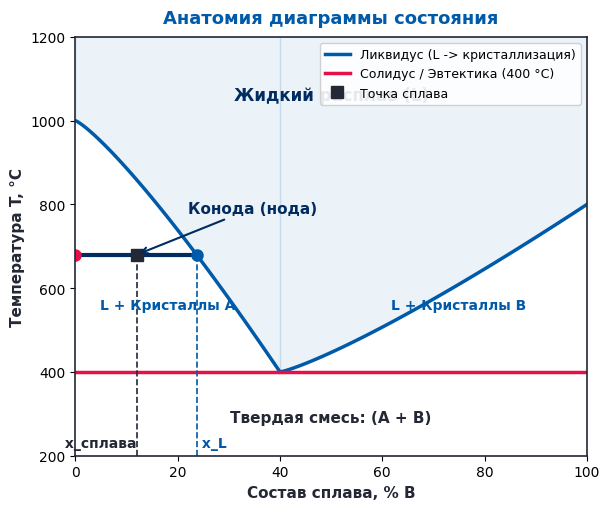
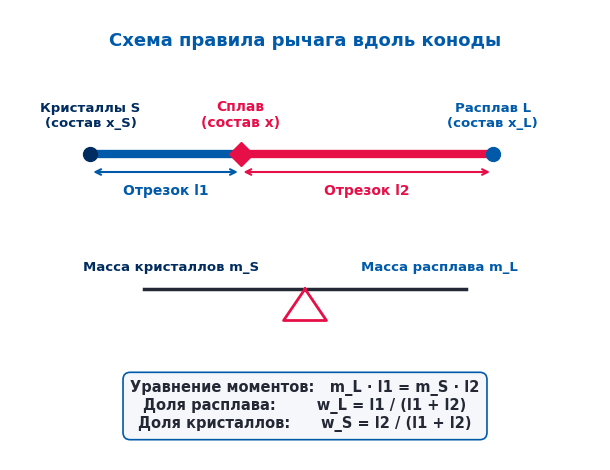
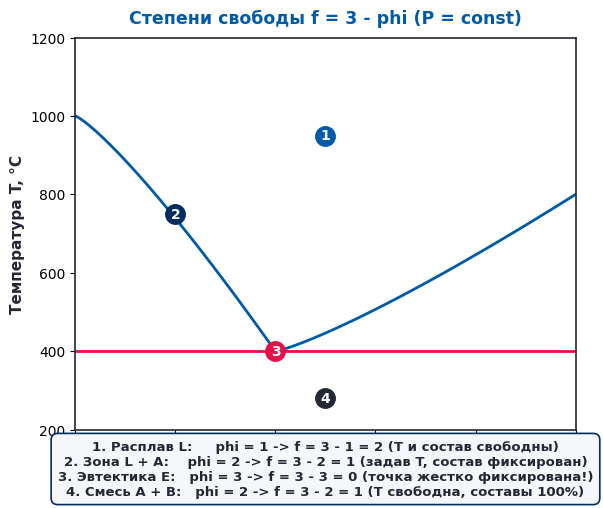
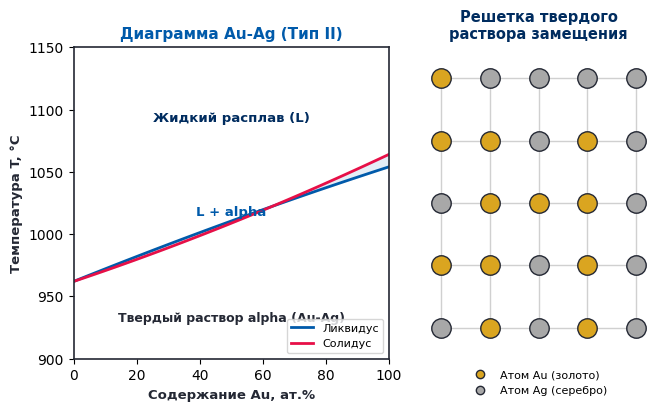

Write Python code to recreate these figures, in order.
import matplotlib.pyplot as plt
import numpy as np

# Set font styling
plt.rcParams['font.sans-serif'] = 'DejaVu Sans'
plt.rcParams['axes.edgecolor'] = '#242834'
plt.rcParams['axes.linewidth'] = 1.2

def make_diagram_anatomy():
    fig, ax = plt.subplots(figsize=(6.2, 5.2), dpi=200)
    
    ax.set_xlim(0, 100)
    ax.set_ylim(200, 1200)
    ax.set_xlabel('Состав сплава, % B', fontsize=11, fontweight='bold', color='#242834')
    ax.set_ylabel('Температура T, °C', fontsize=11, fontweight='bold', color='#242834')
    ax.set_title('Анатомия диаграммы состояния', fontsize=13, fontweight='bold', color='#005AAA', pad=10)
    
    xA = np.linspace(0, 40, 100)
    yA = 1000 - 600 * (xA / 40)**1.2
    
    xB = np.linspace(40, 100, 100)
    yB = 400 + 400 * ((xB - 40) / 60)**1.2
    
    ax.plot(xA, yA, color='#005AAA', lw=2.5, label='Ликвидус (L -> кристаллизация)')
    ax.plot(xB, yB, color='#005AAA', lw=2.5)
    ax.plot([0, 100], [400, 400], color='#E70F47', lw=2.5, label='Солидус / Эвтектика (400 °C)')
    
    ax.fill_between(xA, yA, 1200, color='#005AAA', alpha=0.08)
    ax.fill_between(xB, yB, 1200, color='#005AAA', alpha=0.08)
    ax.text(50, 1050, 'Жидкий расплав (L)', fontsize=12, fontweight='bold', ha='center', color='#002C5F')
    
    ax.text(18, 550, 'L + Кристаллы A', fontsize=10, fontweight='bold', ha='center', color='#005AAA')
    ax.text(75, 550, 'L + Кристаллы B', fontsize=10, fontweight='bold', ha='center', color='#005AAA')
    ax.text(50, 280, 'Твердая смесь: (A + B)', fontsize=11, fontweight='bold', ha='center', color='#242834')
    
    T_con = 680
    x_solid = 0
    x_liq = 40 * ((1000 - T_con) / 600)**(1/1.2)
    x_sys = 12
    
    ax.plot([x_solid, x_liq], [T_con, T_con], color='#002C5F', lw=3)
    ax.plot(x_solid, T_con, 'o', color='#E70F47', markersize=8)
    ax.plot(x_liq, T_con, 'o', color='#005AAA', markersize=8)
    ax.plot(x_sys, T_con, 's', color='#242834', markersize=9, label='Точка сплава')
    
    ax.annotate('Конода (нода)', xy=(x_sys, T_con), xytext=(x_sys + 10, T_con + 100),
                arrowprops=dict(arrowstyle="->", color='#002C5F', lw=1.5),
                fontsize=11, fontweight='bold', color='#002C5F')
    
    ax.plot([x_liq, x_liq], [200, T_con], ls='--', color='#005AAA', lw=1.2)
    ax.plot([x_sys, x_sys], [200, T_con], ls='--', color='#242834', lw=1.2)
    ax.text(x_liq, 220, ' x_L', fontsize=10, fontweight='bold', color='#005AAA')
    ax.text(x_sys, 220, ' x_сплава', fontsize=10, fontweight='bold', color='#242834', ha='right')
    
    ax.legend(loc='upper right', fontsize=9, framealpha=0.9)
    plt.tight_layout()
    plt.savefig('diagram_anatomy.png')
    plt.close()

def make_diagram_lever_rule():
    fig, ax = plt.subplots(figsize=(6.2, 4.8), dpi=200)
    ax.set_xlim(-5, 105)
    ax.set_ylim(0, 10)
    ax.axis('off')
    
    ax.text(50, 9.2, 'Схема правила рычага вдоль коноды', fontsize=13, fontweight='bold', ha='center', color='#005AAA')
    
    y_bar = 6.8
    x_solid = 10
    x_sys = 38
    x_liq = 85
    
    ax.plot([x_solid, x_liq], [y_bar, y_bar], color='#242834', lw=3, zorder=1)
    ax.plot([x_solid, x_sys], [y_bar, y_bar], color='#005AAA', lw=6, zorder=2)
    ax.plot([x_sys, x_liq], [y_bar, y_bar], color='#E70F47', lw=6, zorder=2)
    
    ax.plot(x_solid, y_bar, 'o', color='#002C5F', markersize=10, zorder=3)
    ax.plot(x_liq, y_bar, 'o', color='#005AAA', markersize=10, zorder=3)
    ax.plot(x_sys, y_bar, 'D', color='#E70F47', markersize=12, zorder=4)
    
    ax.text(x_solid, y_bar + 0.6, 'Кристаллы S\n(состав x_S)', ha='center', fontsize=9.5, fontweight='bold', color='#002C5F')
    ax.text(x_sys, y_bar + 0.6, 'Сплав\n(состав x)', ha='center', fontsize=10, fontweight='bold', color='#E70F47')
    ax.text(x_liq, y_bar + 0.6, 'Расплав L\n(состав x_L)', ha='center', fontsize=9.5, fontweight='bold', color='#005AAA')
    
    ax.annotate('', xy=(x_solid, y_bar - 0.4), xytext=(x_sys, y_bar - 0.4),
                arrowprops=dict(arrowstyle='<->', color='#005AAA', lw=1.5))
    ax.text((x_solid + x_sys)/2, y_bar - 0.9, 'Отрезок l1', ha='center', fontsize=10, fontweight='bold', color='#005AAA')
    
    ax.annotate('', xy=(x_sys, y_bar - 0.4), xytext=(x_liq, y_bar - 0.4),
                arrowprops=dict(arrowstyle='<->', color='#E70F47', lw=1.5))
    ax.text((x_sys + x_liq)/2, y_bar - 0.9, 'Отрезок l2', ha='center', fontsize=10, fontweight='bold', color='#E70F47')
    
    y_beam = 3.8
    ax.plot([20, 80], [y_beam, y_beam], color='#242834', lw=2.5)
    ax.plot([50, 46, 54, 50], [y_beam, y_beam - 0.7, y_beam - 0.7, y_beam], color='#E70F47', lw=2)
    ax.text(25, y_beam + 0.4, 'Масса кристаллов m_S', ha='center', fontsize=9.5, fontweight='bold', color='#002C5F')
    ax.text(75, y_beam + 0.4, 'Масса расплава m_L', ha='center', fontsize=9.5, fontweight='bold', color='#005AAA')
    
    box_text = (
        "Уравнение моментов:   m_L · l1 = m_S · l2\n"
        "Доля расплава:        w_L = l1 / (l1 + l2)\n"
        "Доля кристаллов:      w_S = l2 / (l1 + l2)"
    )
    ax.text(50, 1.2, box_text, ha='center', va='center', fontsize=10.5, fontweight='bold',
            color='#242834', bbox=dict(boxstyle='round,pad=0.5', facecolor='#F5F7FA', edgecolor='#005AAA', lw=1.2))
    
    plt.tight_layout()
    plt.savefig('diagram_lever_rule.png')
    plt.close()

def make_diagram_degrees_of_freedom():
    fig, ax = plt.subplots(figsize=(6.2, 5.2), dpi=200)
    ax.set_xlim(0, 100)
    ax.set_ylim(200, 1200)
    ax.set_xlabel('Состав сплава, % B', fontsize=11, fontweight='bold', color='#242834')
    ax.set_ylabel('Температура T, °C', fontsize=11, fontweight='bold', color='#242834')
    ax.set_title('Степени свободы f = 3 - phi (P = const)', fontsize=12.5, fontweight='bold', color='#005AAA', pad=10)
    
    xA = np.linspace(0, 40, 100)
    yA = 1000 - 600 * (xA / 40)**1.2
    xB = np.linspace(40, 100, 100)
    yB = 400 + 400 * ((xB - 40) / 60)**1.2
    
    ax.plot(xA, yA, color='#005AAA', lw=2)
    ax.plot(xB, yB, color='#005AAA', lw=2)
    ax.plot([0, 100], [400, 400], color='#E70F47', lw=2)
    
    points = [
        (50, 950, '1', '#005AAA'),
        (20, 750, '2', '#002C5F'),
        (40, 400, '3', '#E70F47'),
        (50, 280, '4', '#242834')
    ]
    
    for x, y, num, col in points:
        ax.plot(x, y, 'o', color=col, markersize=14)
        ax.text(x, y, num, ha='center', va='center', color='white', fontweight='bold', fontsize=10)
        
    card_text = (
        "1. Расплав L:     phi = 1 -> f = 3 - 1 = 2 (T и состав свободны)\n"
        "2. Зона L + A:    phi = 2 -> f = 3 - 2 = 1 (задав T, состав фиксирован)\n"
        "3. Эвтектика E:   phi = 3 -> f = 3 - 3 = 0 (точка жестко фиксирована!)\n"
        "4. Смесь A + B:   phi = 2 -> f = 3 - 2 = 1 (T свободна, составы 100%)"
    )
    ax.text(50, 100, card_text, ha='center', va='center', fontsize=9.5, fontweight='bold',
            color='#242834', bbox=dict(boxstyle='round,pad=0.5', facecolor='#F5F7FA', edgecolor='#002C5F', lw=1.2))
            
    plt.tight_layout()
    plt.savefig('diagram_degrees_of_freedom.png')
    plt.close()

def make_diagram_solid_solution():
    fig, (ax1, ax2) = plt.subplots(1, 2, figsize=(6.8, 4.2), dpi=200, gridspec_kw={'width_ratios': [1.3, 1]})
    
    ax1.set_xlim(0, 100)
    ax1.set_ylim(900, 1150)
    ax1.set_xlabel('Содержание Au, ат.%', fontsize=9.5, fontweight='bold', color='#242834')
    ax1.set_ylabel('Температура T, °C', fontsize=9.5, fontweight='bold', color='#242834')
    ax1.set_title('Диаграмма Au-Ag (Тип II)', fontsize=11, fontweight='bold', color='#005AAA')
    
    x = np.linspace(0, 100, 100)
    y_liq = 962 + 1.02 * x - 0.001 * x**2
    y_sol = 962 + 0.85 * x + 0.0017 * x**2
    
    ax1.plot(x, y_liq, color='#005AAA', lw=2, label='Ликвидус')
    ax1.plot(x, y_sol, color='#E70F47', lw=2, label='Солидус')
    ax1.fill_between(x, y_sol, y_liq, color='#005AAA', alpha=0.1)
    
    ax1.text(50, 1090, 'Жидкий расплав (L)', fontsize=9.5, fontweight='bold', ha='center', color='#002C5F')
    ax1.text(50, 1015, 'L + alpha', fontsize=9.5, fontweight='bold', ha='center', color='#005AAA')
    ax1.text(50, 930, 'Твердый раствор alpha (Au-Ag)', fontsize=9, fontweight='bold', ha='center', color='#242834')
    ax1.legend(loc='lower right', fontsize=8)
    
    ax2.set_xlim(-0.5, 4.5)
    ax2.set_ylim(-0.5, 4.5)
    ax2.axis('off')
    ax2.set_title('Решетка твердого\nраствора замещения', fontsize=10.5, fontweight='bold', color='#002C5F')
    
    np.random.seed(12)
    is_gold = np.random.rand(5, 5) > 0.5
    for r in range(5):
        for c in range(5):
            col = '#DAA520' if is_gold[r, c] else '#A8A8A8'
            ax2.plot(c, r, 'o', color=col, markersize=14, markeredgecolor='#242834', markeredgewidth=1.0)
            if c < 4: ax2.plot([c, c+1], [r, r], color='#D0D0D0', lw=1, zorder=0)
            if r < 4: ax2.plot([c, c], [r, r+1], color='#D0D0D0', lw=1, zorder=0)
            
    ax2.plot([], [], 'o', color='#DAA520', markeredgecolor='#242834', label='Атом Au (золото)')
    ax2.plot([], [], 'o', color='#A8A8A8', markeredgecolor='#242834', label='Атом Ag (серебро)')
    ax2.legend(loc='lower center', bbox_to_anchor=(0.5, -0.15), fontsize=8, frameon=False)
    
    plt.tight_layout()
    plt.savefig('diagram_solid_solution.png')
    plt.close()

if __name__ == '__main__':
    make_diagram_anatomy()
    make_diagram_lever_rule()
    make_diagram_degrees_of_freedom()
    make_diagram_solid_solution()
    print("All 4 diagrams generated successfully!")
